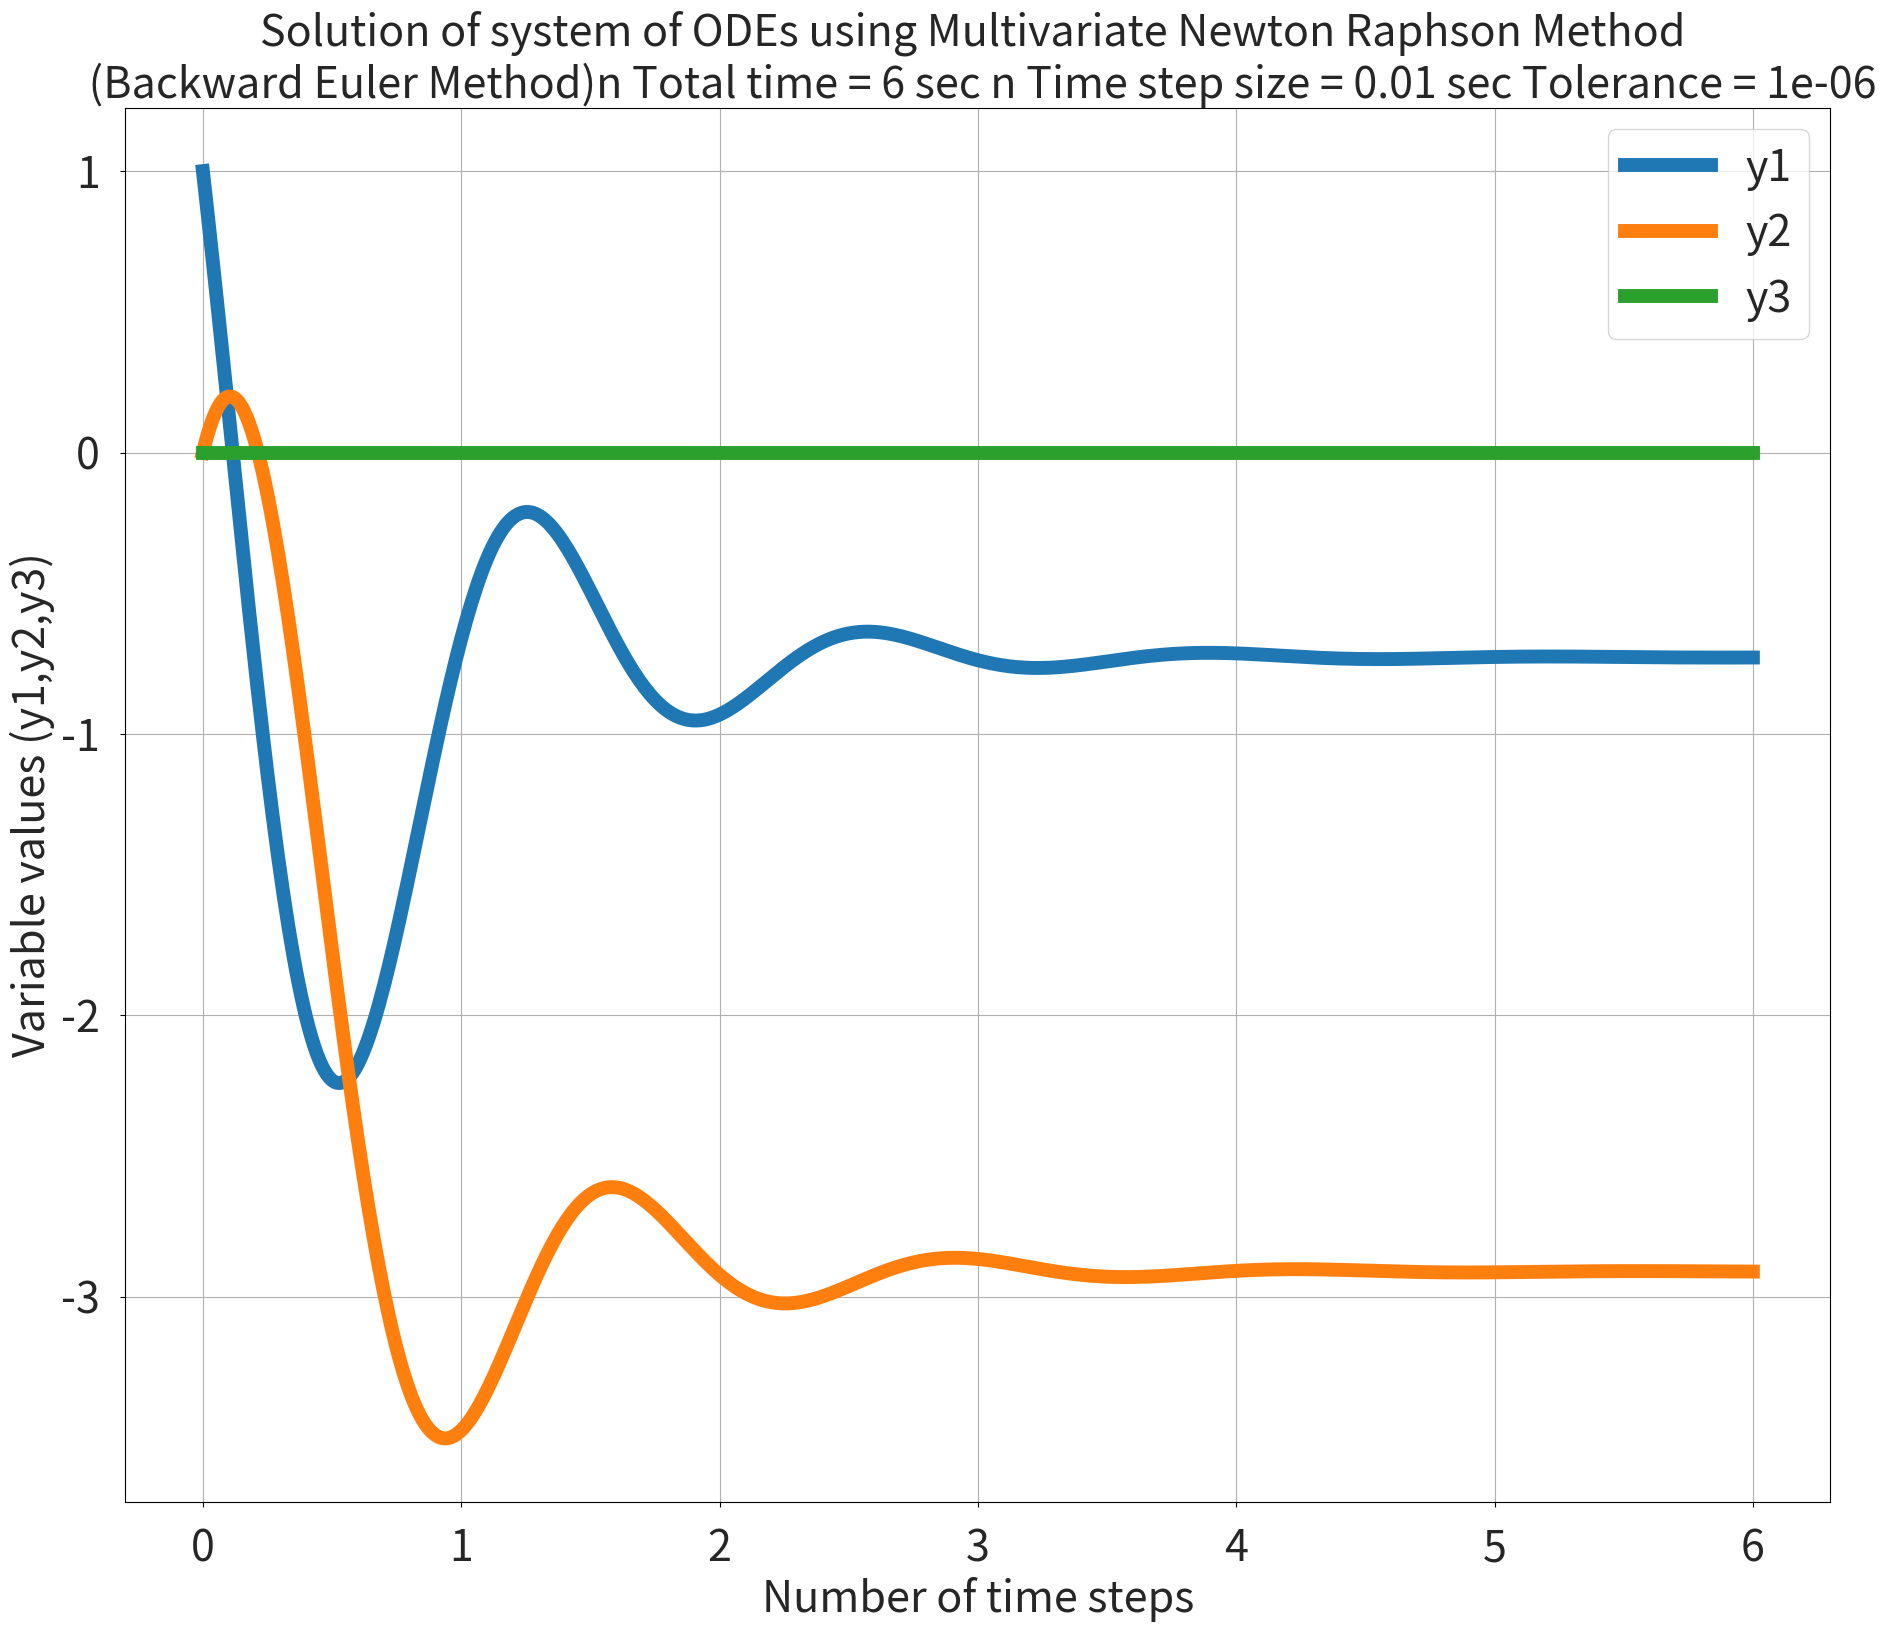

Recreate this plot in Python.
"""
Program to solve a system of non linear DE using the implicit Backward Euler method and multivariate NR method

dy1/dt = -0.04y1+10e4y2y3
dy2/dt = 0.04y1 -10e4y2y3 -3e7y2*y2
dy3/dt = 3e7y2*y2

Newton Raphson's multivariate method-
Y_new = Y_old -alpha*inv(J)*F(Y_old)

Implicit Euler's Method has been used (Backward)
i.e.
y1' = y1_n-y1_o = dt*RHS
=> f1 = y1_n-y1_o - dt*RHS
Similarly f2 and f3
"""

import numpy as np 
from numpy.linalg import inv
import matplotlib.pyplot as plt 

#Initial guess values of y1,y2 and y3 at time = 0. This is constant for each time step
y1_o = 1
y2_o = 0
y3_o = 0 

#Column vector to store the values for vectorization of the code. This changes during each iteration at that time step
Y_old = np.ones((3,1))
Y_old[0] = y1_o
Y_old[1] = y2_o
Y_old[2] = y3_o

#If we use = operator i.e. F = Y_old, when F changes in the loop, Y_old will also change, which we do not want.
#By using the copy function, Y_old doesn't change when F is updated in the loop

F = np.copy(Y_old)
Y_new = Y_old 

#Control values
tol = 1e-6
alpha = 1
t_start = 0
t_end = 6	#10 minutes 
dt = 0.01
n = int(t_end/dt)
t_steps = np.linspace(t_start,t_end,n+1)
#Storing the values at the end of each time step
y1_t = y1_o*np.ones((n+1,1))
y2_t = y2_o*np.ones((n+1,1))
y3_t = y3_o*np.ones((n+1,1))

def f1(y1_o,y1_n,y2_n,y3_n,dt):	#Defining the first non linear equation
	return y1_n-y1_o-dt*(y1_n**2+y2_n**2-9)

def f2(y2_o,y1_n,y2_n,y3_n,dt):	#Defining the second non linear equation
	return y2_n-y2_o-dt*(4*y1_n-y2_n)

def f3(y3_o,y1_n,y2_n,y3_n,dt):	#Defining the third non linear equation
	return y3_n-y3_o-dt*(0)

def jacobian(y1_o,y2_o,y3_o,y1_n,y2_n,y3_n,dt):
	"""Returns the Jacobidan matrix using Forward differencing method
	Since the number of functions and variables are 3, thus the Jacobian matrix will be a 3x3 matrix
	"""
	h = 1e-06
	J = np.ones((3,3))
	#Row 1
	J[0,0] = (f1(y1_o,y1_n+h,y2_n,y3_n,dt)-f1(y1_o,y1_n,y2_n,y3_n,dt))/h
	J[0,1] = (f1(y1_o,y1_n,y2_n+h,y3_n,dt)-f1(y1_o,y1_n,y2_n,y3_n,dt))/h
	J[0,2] = (f1(y1_o,y1_n,y2_n,y3_n+h,dt)-f1(y1_o,y1_n,y2_n,y3_n,dt))/h

	#Row 2
	J[1,0] = (f2(y2_o,y1_n+h,y2_n,y3_n,dt)-f2(y2_o,y1_n,y2_n,y3_n,dt))/h
	J[1,1] = (f2(y2_o,y1_n,y2_n+h,y3_n,dt)-f2(y2_o,y1_n,y2_n,y3_n,dt))/h
	J[1,2] = (f2(y2_o,y1_n,y2_n,y3_n+h,dt)-f2(y2_o,y1_n,y2_n,y3_n,dt))/h

	#Row 3
	J[2,0] = (f3(y3_o,y1_n+h,y2_n,y3_n,dt)-f3(y3_o,y1_n,y2_n,y3_n,dt))/h
	J[2,1] = (f3(y3_o,y1_n,y2_n+h,y3_n,dt)-f3(y3_o,y1_n,y2_n,y3_n,dt))/h
	J[2,2] = (f3(y3_o,y1_n,y2_n,y3_n+h,dt)-f3(y3_o,y1_n,y2_n,y3_n,dt))/h

	return J

for t in range(1,n+1):
	itr = 1
	error = 1

	while (error>tol):
		#Calculating the Jacobian
		J = jacobian(y1_o,y2_o,y3_o,Y_old[0],Y_old[1],Y_old[2],dt)

		#Returning the values of the function at X_old
		F[0] = f1(y1_o,Y_old[0],Y_old[1],Y_old[2],dt)
		F[1] = f2(y2_o,Y_old[0],Y_old[1],Y_old[2],dt)
		F[2] = f3(y3_o,Y_old[0],Y_old[1],Y_old[2],dt)

		#Iteration update
		Y_new = Y_old - alpha*np.matmul(inv(J),F)

		error = max(abs(Y_new-Y_old))
		Y_old = Y_new
		print('time = {0}	iteration # = {1}	y1 = {2}	y2 = {3}	y3 = {4}'.format(t*dt,itr,Y_new[0],Y_new[1],Y_new[2]))
		itr = itr+1

	
	y1_t[t] = Y_new[0]
	y2_t[t] = Y_new[1]
	y3_t[t] = Y_new[2]
	#Updating the initial guess values for the next time step
	y1_o = Y_new[0]
	y2_o = Y_new[1]
	y3_o = Y_new[2]

#Plotting the results
plt.tick_params(axis='x', which='both', bottom=True, top=False, labelbottom=True, labeltop=False, pad=15)
plt.tick_params(axis='y', which='both', left=True, right=False, labelleft=True, labelright=False, pad=15)
plt.xticks(fontsize=31,color= '#262626')
plt.yticks(fontsize=31,color= '#262626')
plt.plot(t_steps,y1_t, linewidth = '10')
plt.plot(t_steps,y2_t, linewidth = '10')
plt.plot(t_steps,y3_t, linewidth = '10')
plt.xlabel('Number of time steps',fontsize=31,color= '#262626')
plt.ylabel('Variable values (y1,y2,y3)',fontsize=31,color= '#262626')
l = plt.legend(['y1','y2','y3'],fontsize=31)
for text in l.get_texts():
    text.set_color('#262626')
plt.title('Solution of system of ODEs using Multivariate Newton Raphson Method \n (Backward Euler Method)n Total time = {0} sec n Time step size = {1} sec Tolerance = {2}'.format(t_end,dt,tol),fontsize=31,color= '#262626')
plt.grid('on')
plt.subplots_adjust(top = 0.9, bottom=0.08, hspace=0.2, wspace=0.44)
plt.gcf().set_size_inches(22, 17)
plt.savefig("plot3d.png")